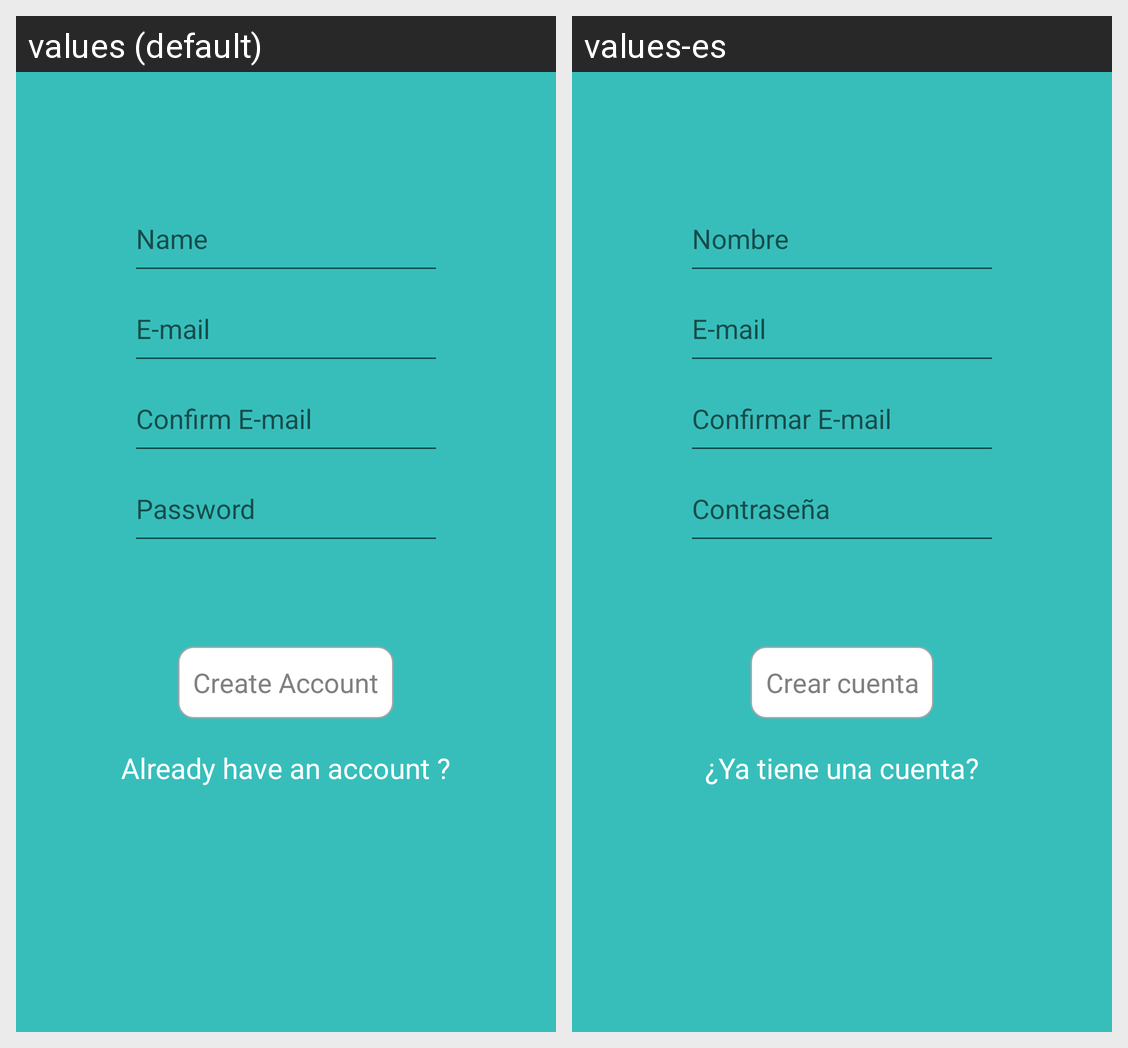

The same Android screen rendered under two of its app's locales, left to right. List the strings drawn on it with the default value and each locale's translation.
Android screen res/layout/activity_new_user.xml rendered under 2 locales, left to right: values (default), values-es. Device: Nexus 5 (rendered at 1080×1920; each locale shown at half size, 540×960, under a caption strip naming it); theme AppTheme.
Strings drawn on this screen, with the default value and each locale's value (text and hints the layout hard-codes, and strings that could not be matched under every locale, appear in the picture but are not listed):

edit_text_new_user_name
  values: Name
  values-es: Nombre

edit_text_new_user_email
  values: E-mail
  values-es: E-mail

edit_text_new_user_confirm_email
  values: Confirm E-mail
  values-es: Confirmar E-mail

edit_text_new_user_password
  values: Password
  values-es: Contraseña

btn_new_user_create
  values: Create Account
  values-es: Crear cuenta

label_new_user_existing_user
  values: Already have an account ?
  values-es: ¿Ya tiene una cuenta?
